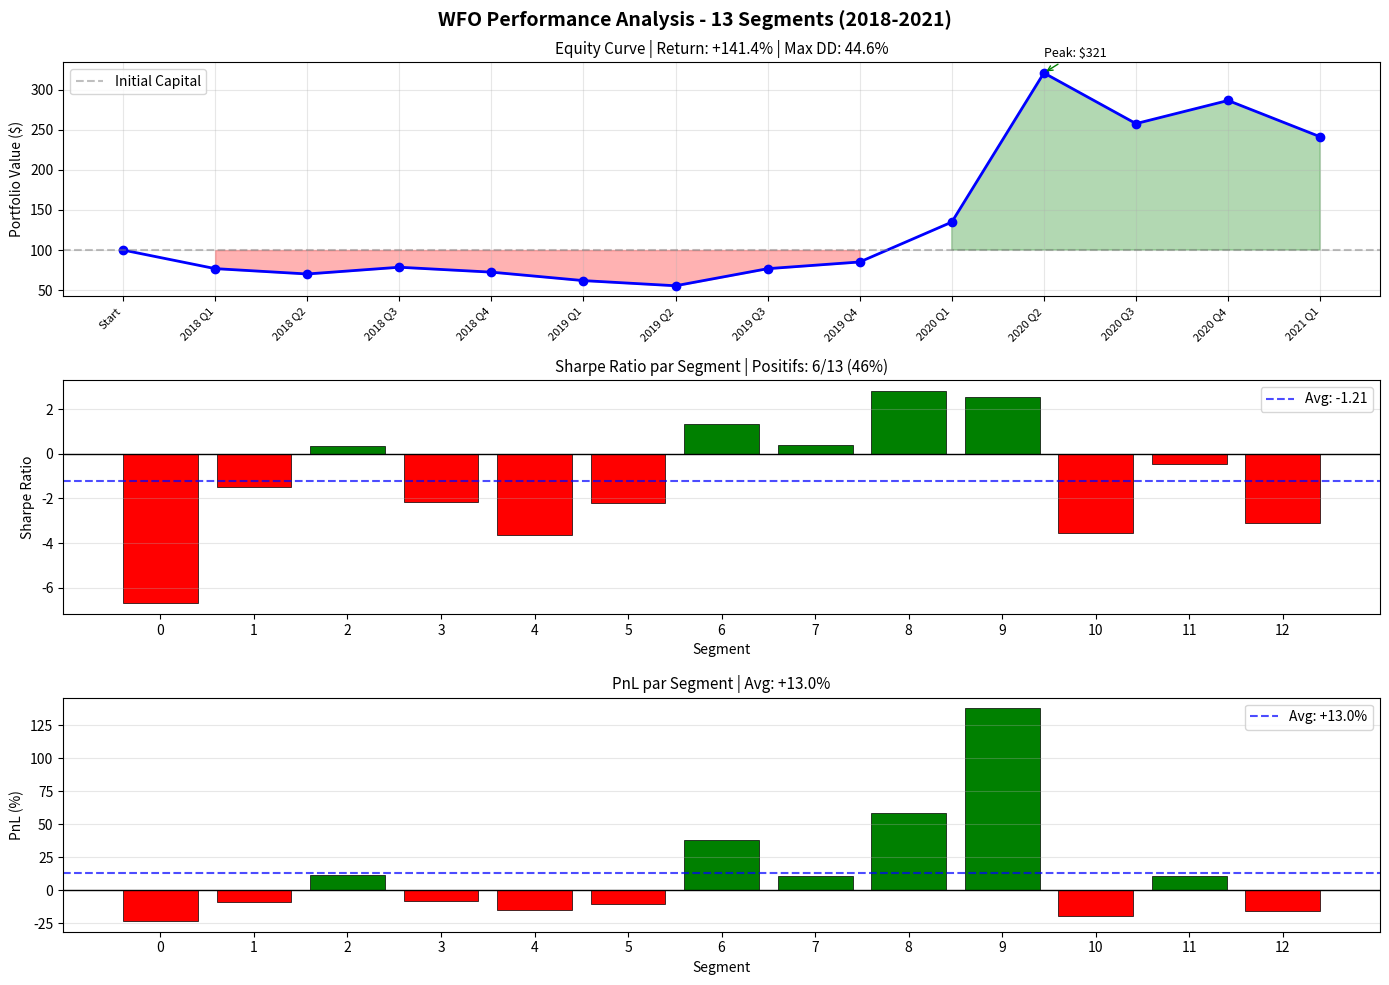

Reproduce this figure in Python.
#!/usr/bin/env python3
"""
plot_wfo_equity.py - Visualisation de l'equity curve WFO combinée.

Crée un graphique montrant:
1. L'equity curve cumulée sur les 13 segments
2. Le Sharpe ratio par segment
3. Les métriques globales

Usage:
    python scripts/plot_wfo_equity.py
"""

import os
import sys
import numpy as np
import matplotlib.pyplot as plt

# Données du rapport WFO (13 segments complétés)
SEGMENTS = [
    {"id": 0, "pnl": -23.2, "sharpe": -6.71, "max_dd": 25.9, "trades": 12, "period": "2018 Q1"},
    {"id": 1, "pnl": -8.7, "sharpe": -1.47, "max_dd": 15.7, "trades": 52, "period": "2018 Q2"},
    {"id": 2, "pnl": 12.0, "sharpe": 0.37, "max_dd": 12.7, "trades": 216, "period": "2018 Q3"},
    {"id": 3, "pnl": -7.8, "sharpe": -2.15, "max_dd": 21.4, "trades": 68, "period": "2018 Q4"},
    {"id": 4, "pnl": -14.6, "sharpe": -3.63, "max_dd": 18.2, "trades": 25, "period": "2019 Q1"},
    {"id": 5, "pnl": -10.4, "sharpe": -2.19, "max_dd": 23.6, "trades": 146, "period": "2019 Q2"},
    {"id": 6, "pnl": 38.5, "sharpe": 1.34, "max_dd": 16.2, "trades": 227, "period": "2019 Q3"},
    {"id": 7, "pnl": 10.9, "sharpe": 0.41, "max_dd": 16.4, "trades": 31, "period": "2019 Q4"},
    {"id": 8, "pnl": 58.5, "sharpe": 2.84, "max_dd": 13.9, "trades": 29, "period": "2020 Q1"},
    {"id": 9, "pnl": 138.0, "sharpe": 2.57, "max_dd": 21.1, "trades": 23, "period": "2020 Q2"},
    {"id": 10, "pnl": -19.7, "sharpe": -3.55, "max_dd": 31.8, "trades": 63, "period": "2020 Q3"},
    {"id": 11, "pnl": 11.2, "sharpe": -0.47, "max_dd": 17.3, "trades": 99, "period": "2020 Q4"},
    {"id": 12, "pnl": -15.8, "sharpe": -3.12, "max_dd": 19.1, "trades": 204, "period": "2021 Q1"},
]


def calculate_equity_curve(segments: list, initial_capital: float = 100.0) -> list:
    """Calcule l'equity curve cumulée."""
    equity = [initial_capital]
    for seg in segments:
        new_value = equity[-1] * (1 + seg["pnl"] / 100)
        equity.append(new_value)
    return equity


def calculate_max_drawdown(equity: list) -> float:
    """Calcule le drawdown maximum."""
    peak = equity[0]
    max_dd = 0
    for value in equity:
        if value > peak:
            peak = value
        dd = (peak - value) / peak * 100
        if dd > max_dd:
            max_dd = dd
    return max_dd


def plot_wfo_equity(segments: list, output_path: str = "results/wfo_equity_curve.png"):
    """Crée le graphique de l'equity curve WFO."""

    # Calculs
    equity = calculate_equity_curve(segments)
    max_dd = calculate_max_drawdown(equity)
    final_return = (equity[-1] / equity[0] - 1) * 100
    positive_segments = sum(1 for s in segments if s["pnl"] > 0)
    avg_sharpe = np.mean([s["sharpe"] for s in segments])

    # Figure avec 3 subplots
    fig, axes = plt.subplots(3, 1, figsize=(14, 10))
    fig.suptitle("WFO Performance Analysis - 13 Segments (2018-2021)", fontsize=14, fontweight='bold')

    # 1. Equity Curve
    ax1 = axes[0]
    x_labels = ["Start"] + [s["period"] for s in segments]
    ax1.plot(range(len(equity)), equity, 'b-', linewidth=2, marker='o', markersize=6)
    ax1.axhline(100, color='gray', linestyle='--', alpha=0.5, label='Initial Capital')
    ax1.fill_between(range(len(equity)), 100, equity,
                     where=[e >= 100 for e in equity], alpha=0.3, color='green')
    ax1.fill_between(range(len(equity)), 100, equity,
                     where=[e < 100 for e in equity], alpha=0.3, color='red')
    ax1.set_xticks(range(len(equity)))
    ax1.set_xticklabels(x_labels, rotation=45, ha='right', fontsize=8)
    ax1.set_ylabel('Portfolio Value ($)', fontsize=10)
    ax1.set_title(f'Equity Curve | Return: {final_return:+.1f}% | Max DD: {max_dd:.1f}%', fontsize=11)
    ax1.grid(True, alpha=0.3)
    ax1.legend(loc='upper left')

    # Annotations pour les extremes
    max_idx = equity.index(max(equity))
    min_idx = equity.index(min(equity))
    ax1.annotate(f'Peak: ${max(equity):.0f}', xy=(max_idx, max(equity)),
                 xytext=(max_idx, max(equity)+20), fontsize=9,
                 arrowprops=dict(arrowstyle='->', color='green'))

    # 2. Sharpe Ratio par segment
    ax2 = axes[1]
    colors = ['green' if s["sharpe"] > 0 else 'red' for s in segments]
    bars = ax2.bar([s["id"] for s in segments], [s["sharpe"] for s in segments], color=colors, edgecolor='black', linewidth=0.5)
    ax2.axhline(0, color='black', linewidth=1)
    ax2.axhline(avg_sharpe, color='blue', linestyle='--', alpha=0.7, label=f'Avg: {avg_sharpe:.2f}')
    ax2.set_xlabel('Segment', fontsize=10)
    ax2.set_ylabel('Sharpe Ratio', fontsize=10)
    ax2.set_title(f'Sharpe Ratio par Segment | Positifs: {positive_segments}/13 ({positive_segments/13*100:.0f}%)', fontsize=11)
    ax2.set_xticks([s["id"] for s in segments])
    ax2.grid(True, alpha=0.3, axis='y')
    ax2.legend(loc='upper right')

    # 3. PnL par segment
    ax3 = axes[2]
    colors_pnl = ['green' if s["pnl"] > 0 else 'red' for s in segments]
    ax3.bar([s["id"] for s in segments], [s["pnl"] for s in segments], color=colors_pnl, edgecolor='black', linewidth=0.5)
    ax3.axhline(0, color='black', linewidth=1)
    avg_pnl = np.mean([s["pnl"] for s in segments])
    ax3.axhline(avg_pnl, color='blue', linestyle='--', alpha=0.7, label=f'Avg: {avg_pnl:+.1f}%')
    ax3.set_xlabel('Segment', fontsize=10)
    ax3.set_ylabel('PnL (%)', fontsize=10)
    ax3.set_title(f'PnL par Segment | Avg: {avg_pnl:+.1f}%', fontsize=11)
    ax3.set_xticks([s["id"] for s in segments])
    ax3.grid(True, alpha=0.3, axis='y')
    ax3.legend(loc='upper right')

    plt.tight_layout()

    # Sauvegarder
    os.makedirs(os.path.dirname(output_path), exist_ok=True)
    plt.savefig(output_path, dpi=150, bbox_inches='tight')
    print(f"[OK] Saved: {output_path}")

    return fig


def print_summary(segments: list):
    """Affiche un résumé des métriques."""
    equity = calculate_equity_curve(segments)
    max_dd = calculate_max_drawdown(equity)

    print("\n" + "=" * 60)
    print("WFO SUMMARY - 13 Segments")
    print("=" * 60)

    print(f"\n{'Metric':<25} {'Value':>15}")
    print("-" * 40)
    print(f"{'Initial Capital':<25} {'$100.00':>15}")
    print(f"{'Final Capital':<25} {f'${equity[-1]:.2f}':>15}")
    print(f"{'Total Return':<25} {f'{(equity[-1]/equity[0]-1)*100:+.1f}%':>15}")
    print(f"{'Max Drawdown':<25} {f'{max_dd:.1f}%':>15}")
    avg_sharpe = np.mean([s["sharpe"] for s in segments])
    avg_pnl = np.mean([s["pnl"] for s in segments])
    pos_segs = sum(1 for s in segments if s["pnl"] > 0)
    total_trades = sum(s["trades"] for s in segments)
    print(f"{'Avg Sharpe':<25} {avg_sharpe:>15.2f}")
    print(f"{'Avg PnL/Segment':<25} {avg_pnl:>+14.1f}%")
    print(f"{'Positive Segments':<25} {pos_segs}/13")
    print(f"{'Total Trades':<25} {total_trades:>15}")

    print("\n" + "-" * 60)
    print("Best Segments:")
    best = sorted(segments, key=lambda x: x["sharpe"], reverse=True)[:3]
    for s in best:
        print(f"  Seg {s['id']:2d} ({s['period']}): Sharpe {s['sharpe']:+.2f}, PnL {s['pnl']:+.1f}%")

    print("\nWorst Segments:")
    worst = sorted(segments, key=lambda x: x["sharpe"])[:3]
    for s in worst:
        print(f"  Seg {s['id']:2d} ({s['period']}): Sharpe {s['sharpe']:+.2f}, PnL {s['pnl']:+.1f}%")

    print("=" * 60)


if __name__ == "__main__":
    print_summary(SEGMENTS)
    fig = plot_wfo_equity(SEGMENTS)
    plt.show()
